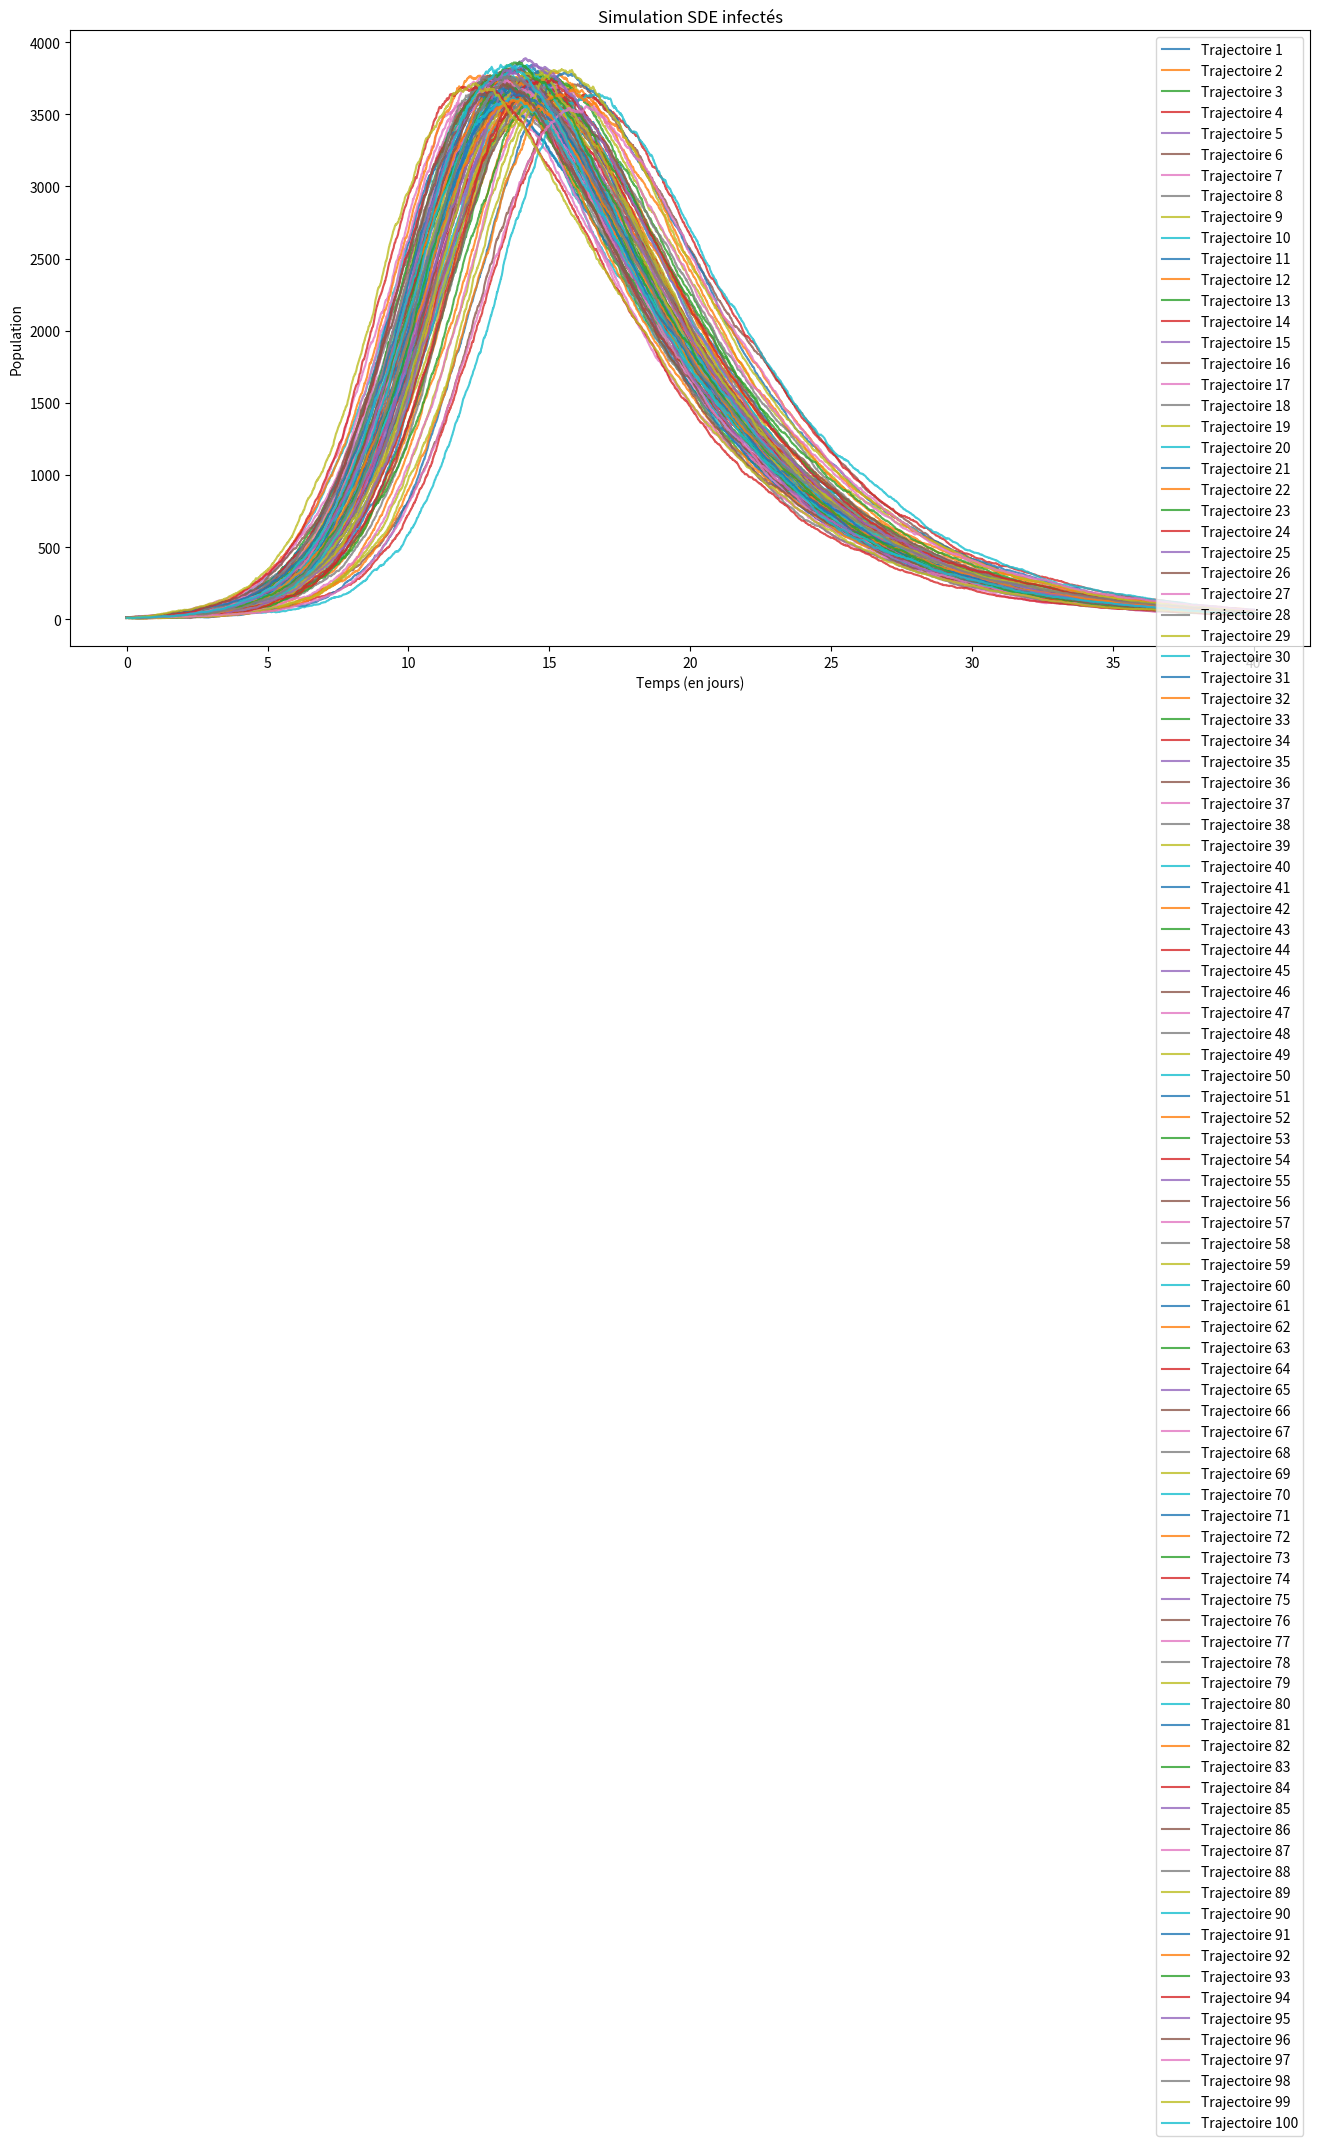

Python code for this plot:

"""
########################################################################
Ce script permet de simuler la formulation du problème SIRD SDE
########################################################################
"""
import numpy as np
import matplotlib.pyplot as plt
from numpy.core.defchararray import lower
from scipy.linalg import cholesky
# Reproductibilité de la simulation



# Paramètres de la simulation
N     = 10000         # population totale 
T     = 40         # temps de simulation en jour
dt    = 0.01        # pas de temps de la simulation
n     = int(T/dt)   # nombre d'itérations
nsim  = 100           # nombre de trajectoires simulées
t = np.linspace(0,T,n)
# Paramètres du modèle
beta  = 0.8       # taux de transmission 
gamma = 0.2       # taux de guérison (10 jours de guérison)
nu    = 0.02      # taux de mortalité 
# Conditions initiales  
X0 = np.array([N-10,10,0,0]) 

dim = len(X0)
n = len(t)
solution = np.zeros((nsim, n, dim))
def eta(size): return np.random.normal(0, 1, size)[np.newaxis]
def diffusion(X,N,beta,gamma,nu):

    if X[1] < 0:
        return np.zeros((len(X),len(X)))
    else :
        a = np.array([
            [beta*X[0]*X[1]/N, -beta*X[0]*X[1]/N, 0],
            [-beta*X[0]*X[1]/N, (beta*X[0]*X[1]/N) + gamma *
                X[1] + nu*X[1], -gamma*X[1]],
            [0, -gamma*X[1], gamma*X[1]]
        ])
        return cholesky(a,lower=True)
def drift(X,N,beta,gamma,nu):
    if X[1] < 0:
        return np.zeros(len(X))
    else :
        return np.array([
            -beta*X[0]*X[1]/N,
            (beta*X[0]*X[1]/N)-gamma*X[1] - nu*X[1],
            gamma*X[1]
        ])

for _ in range(nsim):

    # Matrice Nbre de point*3,contenant les solutions de X a l instant t
    M = np.zeros((n, dim))
    # Vecteur solution pour chaque simulation
    # t = 0 initialisation du vecteur
    M[0] = X0

    for i in range(n-1):

        # Euler-Maruyama

        M[i+1][0:-1] = M[i][0:-1] + drift(M[i][0:-1],N,beta,gamma,nu)*dt + np.sqrt(dt)*np.dot(
            diffusion(M[i][0:-1],N,beta,gamma,nu), eta(dim-1).T).reshape(1, dim-1)[0]
        M[i+1][-1] = N - np.sum(M[i+1][0:-1])
    solution[_] = M

plt.figure(figsize=(16,8))
plt.title("Simulation SDE infectés")
plt.xlabel("Temps (en jours)")
plt.ylabel("Population")
for i in range(len(solution[:,0,0])): 
    plt.plot(t,solution[i,:,1],alpha=0.8,label= "Trajectoire {}".format(i+1))
plt.legend()
plt.show()